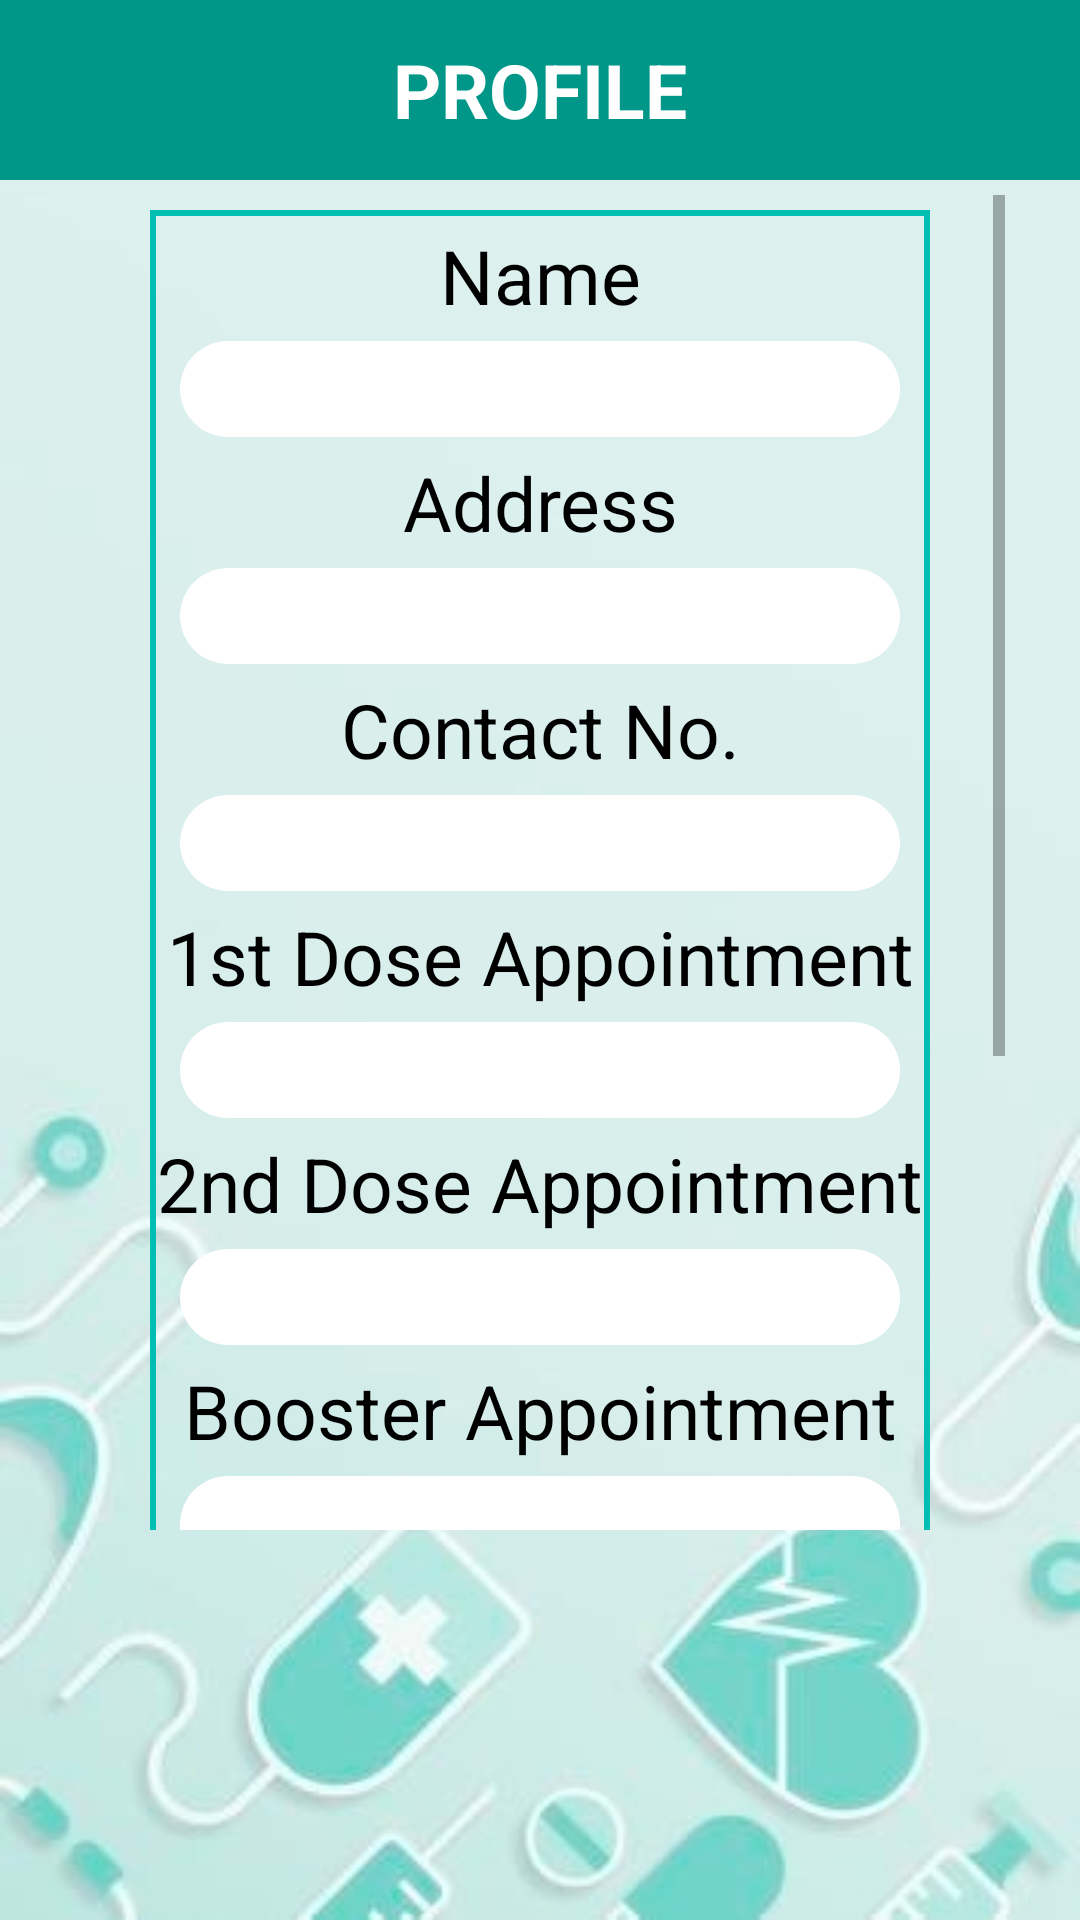

Here is an Android app screen rendered from its layout file. Give the layout XML and the strings, colors and styles it references.
<!-- AndroidManifest.xml: application theme Theme.BAKUNAPP -->
<!-- res/layout/update_popup.xml -->
<?xml version="1.0" encoding="utf-8"?>
<LinearLayout xmlns:android="http://schemas.android.com/apk/res/android"
    android:layout_width="match_parent"
    android:layout_height="match_parent"
    android:orientation="vertical"
    android:background="@drawable/medlogo2"
    >

    <TextView
        android:layout_width="match_parent"
        android:layout_height="60dp"
        android:text="PROFILE"
        android:textSize="25dp"
        android:gravity="center"
        android:textStyle="bold"
        android:background="#009688"
        android:textColor="@color/white"/>
    <ScrollView
        android:layout_width="match_parent"
        android:layout_height="match_parent"
        android:layout_marginLeft="25dp"
        android:layout_marginRight="25dp"
        android:layout_marginTop="5dp"
        android:layout_marginBottom="130dp"
        android:orientation="vertical">

    <LinearLayout
        android:id="@+id/linearLayout"
        android:background="@drawable/stroke_bg"
        android:layout_width="match_parent"
        android:layout_height="match_parent"
        android:layout_marginLeft="25dp"
        android:layout_marginRight="25dp"
        android:layout_marginTop="5dp"
        android:layout_marginBottom="130dp"
        android:orientation="vertical">

    <TextView
        android:layout_width="match_parent"
        android:layout_height="wrap_content"
        android:gravity="center"
        android:textSize="25dp"
        android:layout_marginTop="5dp"
        android:layout_marginBottom="5dp"
        android:text="Name"
        android:textColor="@color/black"/>

        <TextView
            android:id="@+id/usernames"
            android:layout_width="match_parent"
            android:layout_height="32dp"
            android:layout_marginLeft="10dp"
            android:layout_marginRight="10dp"
            android:background="@drawable/custom_input"
            android:gravity="center" />

    <TextView
        android:layout_width="match_parent"
        android:layout_height="wrap_content"
        android:gravity="center"
        android:textSize="25dp"
        android:layout_marginTop="5dp"
        android:layout_marginBottom="5dp"
        android:text="Address"
        android:textColor="@color/black"/>

        <TextView
            android:id="@+id/useraddress"
            android:layout_width="match_parent"
            android:layout_height="32dp"
            android:layout_marginLeft="10dp"
            android:layout_marginRight="10dp"
            android:background="@drawable/custom_input"
            android:gravity="center" />

    <TextView
        android:layout_width="match_parent"
        android:layout_height="wrap_content"
        android:gravity="center"
        android:textSize="25dp"
        android:layout_marginTop="5dp"
        android:layout_marginBottom="5dp"
        android:text="Contact No."
        android:textColor="@color/black"/>

        <TextView
            android:id="@+id/usercontact"
            android:layout_width="match_parent"
            android:layout_height="32dp"
            android:layout_marginLeft="10dp"
            android:layout_marginRight="10dp"
            android:background="@drawable/custom_input"
            android:gravity="center" />

    <TextView
        android:layout_width="match_parent"
        android:layout_height="wrap_content"
        android:gravity="center"
        android:textSize="25dp"
        android:layout_marginTop="5dp"
        android:layout_marginBottom="5dp"
        android:text="1st Dose Appointment"
        android:textColor="@color/black"/>

        <EditText
            android:id="@+id/userappointment"
            android:layout_width="match_parent"
            android:layout_height="32dp"
            android:layout_marginLeft="10dp"
            android:layout_marginRight="10dp"
            android:background="@drawable/custom_input"
            android:gravity="center" />

        <TextView
            android:layout_width="match_parent"
            android:layout_height="wrap_content"
            android:gravity="center"
            android:textSize="25dp"
            android:layout_marginTop="5dp"
            android:layout_marginBottom="5dp"
            android:text="2nd Dose Appointment"
            android:textColor="@color/black"/>

        <EditText
            android:id="@+id/seconddose"
            android:layout_width="match_parent"
            android:layout_height="32dp"
            android:layout_marginLeft="10dp"
            android:layout_marginRight="10dp"
            android:background="@drawable/custom_input"
            android:gravity="center" />

        <TextView
            android:layout_width="match_parent"
            android:layout_height="wrap_content"
            android:gravity="center"
            android:textSize="25dp"
            android:layout_marginTop="5dp"
            android:layout_marginBottom="5dp"
            android:text="Booster Appointment"
            android:textColor="@color/black"/>

        <EditText
            android:id="@+id/boosterappoint"
            android:layout_width="match_parent"
            android:layout_height="32dp"
            android:layout_marginLeft="10dp"
            android:layout_marginRight="10dp"
            android:background="@drawable/custom_input"
            android:gravity="center" />

        <TextView
            android:layout_width="match_parent"
            android:layout_height="wrap_content"
            android:gravity="center"
            android:textSize="25dp"
            android:layout_marginTop="5dp"
            android:layout_marginBottom="5dp"
            android:text="Location"
            android:textColor="@color/black"/>

        <EditText
            android:id="@+id/location"
            android:layout_width="match_parent"
            android:layout_height="32dp"
            android:layout_marginLeft="10dp"
            android:layout_marginRight="10dp"
            android:background="@drawable/custom_input"
            android:gravity="center" />

    <TextView
        android:layout_width="match_parent"
        android:layout_height="wrap_content"
        android:gravity="center"
        android:textSize="25dp"
        android:layout_marginTop="5dp"
        android:layout_marginBottom="5dp"
        android:text="Approval"
        android:textColor="@color/black"/>

        <EditText
            android:id="@+id/userapprove"
            android:layout_width="match_parent"
            android:layout_height="32dp"
            android:layout_marginLeft="10dp"
            android:layout_marginRight="10dp"
            android:background="@drawable/custom_input"
            android:gravity="center" />


        <Button
            android:id="@+id/usersavebtn"
            android:layout_width="105dp"
            android:layout_height="40dp"
            android:layout_gravity="center"
            android:layout_marginTop="20dp"
            android:layout_marginBottom="20dp"
            android:background="@drawable/buttoncolor"
            android:gravity="center"
            android:text="Save"
            android:textAllCaps="false"
            android:textSize="18sp"
            android:textStyle="bold" />

    </LinearLayout>
    </ScrollView>


</LinearLayout>
<!-- resources referenced by this layout -->
<resources>
  <!-- drawable buttoncolor (drawable) -->
  <?xml version="1.0" encoding="utf-8"?>
  <shape xmlns:android="http://schemas.android.com/apk/res/android">
      <stroke
          android:width="2dp"
          android:color="#004970" />
      <corners android:radius = "49dp" />
      <solid android:color="#FFFFFF" />
  
  </shape>
  <!-- drawable custom_input (drawable) -->
  <?xml version="1.0" encoding="utf-8"?>
  <selector xmlns:android="http://schemas.android.com/apk/res/android">
  
      <item android:state_enabled="true" android:state_focused="true">
          <shape android:shape="rectangle">
              <solid android:color="@color/white"/>
              <corners android:radius="20dp"/>
              <stroke android:color="@color/purple_200" android:width="1dp"/>
          </shape>
      </item>
  
      <item android:state_enabled="true">
          <shape android:shape="rectangle">
              <solid android:color="@color/white"/>
              <corners android:radius="20dp"/>
              <stroke android:color="@color/browser_actions_bg_grey"/>
          </shape>
      </item>
  </selector>
  <!-- drawable medlogo2: jpg bitmap (drawable, 32681 bytes) -->
  <!-- drawable stroke_bg (drawable) -->
  <?xml version="1.0" encoding="utf-8"?>
  <shape xmlns:android="http://schemas.android.com/apk/res/android">
      android:shape="rectangle">
      <stroke
          android:width="2dp"
          android:color="#00bfb2"/>
  </shape>
  <style name="Theme.BAKUNAPP" parent="Theme.AppCompat.Light.NoActionBar">
          
          <item name="colorPrimary">@color/purple_500</item>
          <item name="colorPrimaryVariant">@color/purple_700</item>
          <item name="colorOnPrimary">@color/white</item>
          
          <item name="colorSecondary">@color/teal_200</item>
          <item name="colorSecondaryVariant">@color/teal_700</item>
          <item name="colorOnSecondary">@color/black</item>
          
          <item name="android:statusBarColor" tools:targetApi="l">?attr/colorPrimaryVariant</item>
          
      </style>
  <!-- not gathered from this repository: default colours our renderer supplied (Android Studio template values) -->
  <color name="purple_200">#FFBB86FC</color>
  <color name="purple_500">#FF6200EE</color>
  <color name="purple_700">#FF3700B3</color>
  <color name="teal_200">#FF03DAC5</color>
  <color name="teal_700">#FF018786</color>
  <color name="black">#FF000000</color>
  <color name="white">#FFFFFFFF</color>
</resources>
